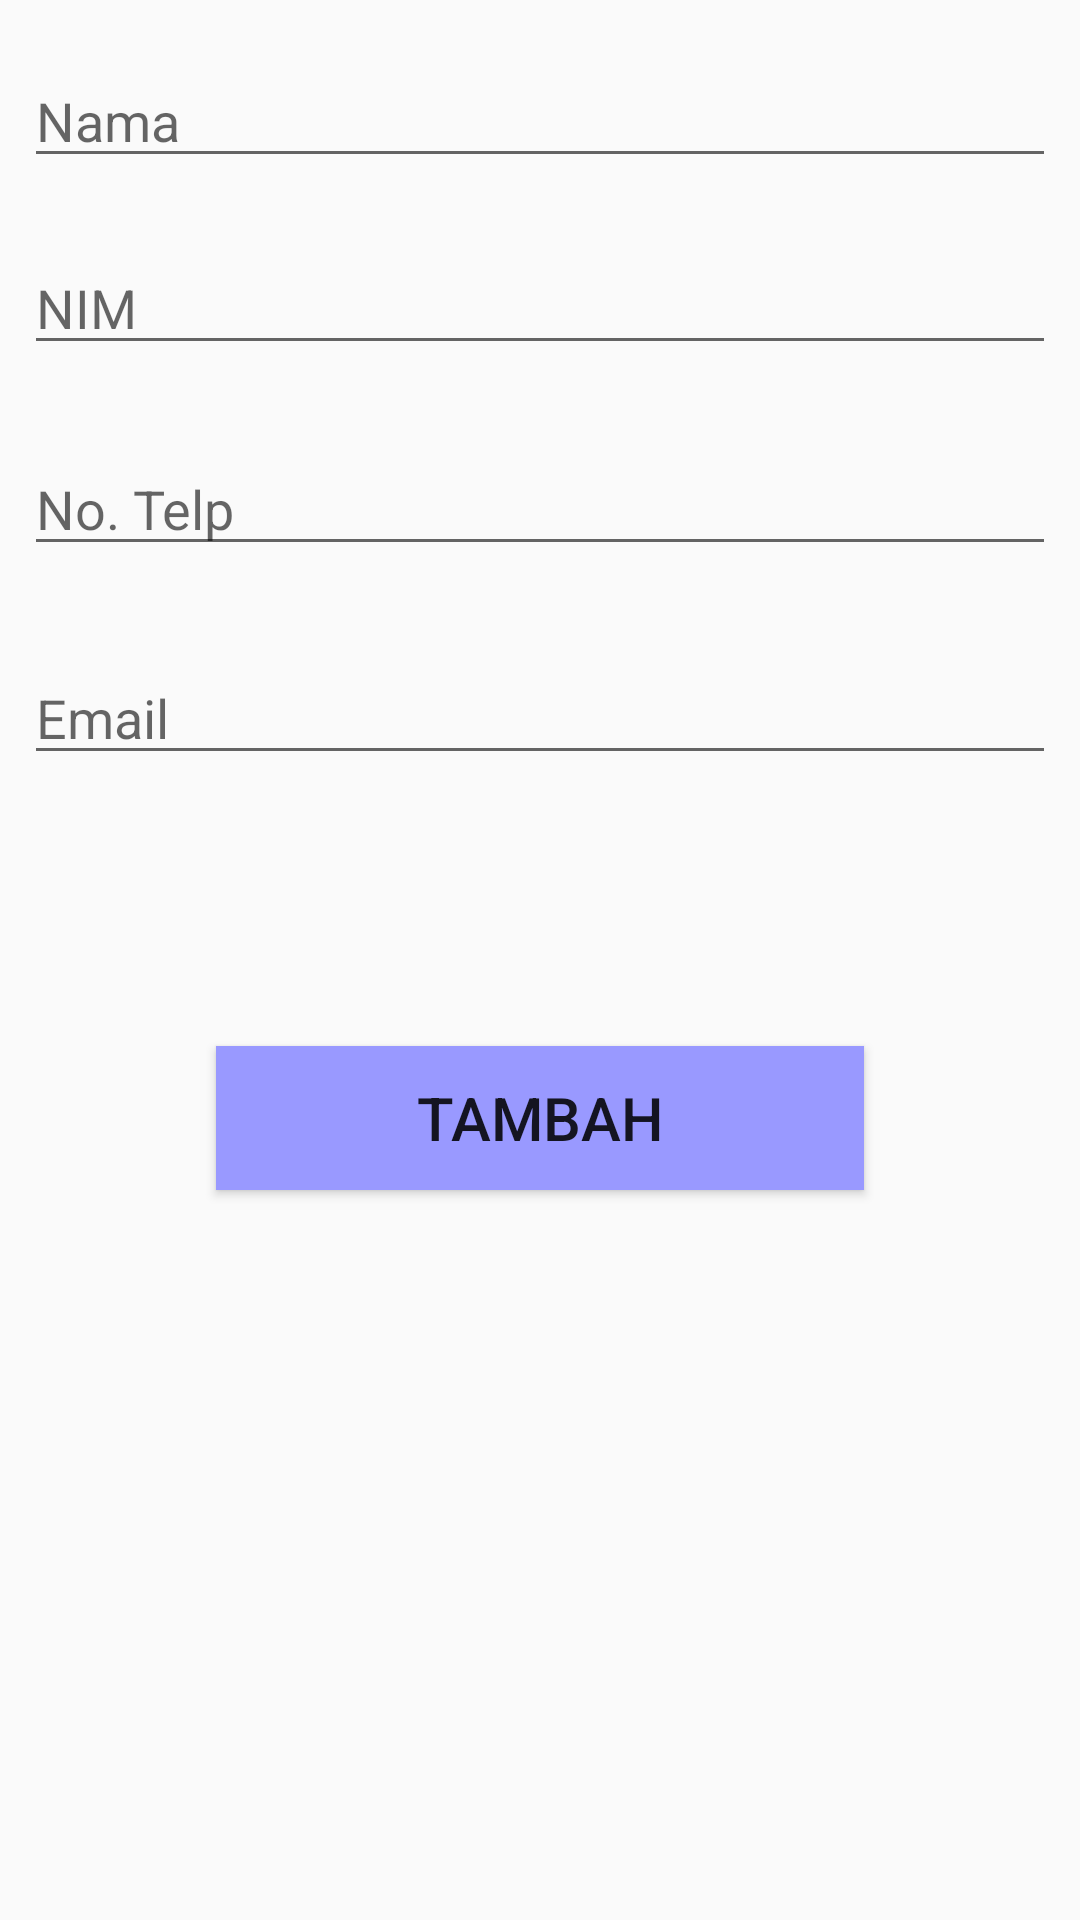

Produce the Android XML layout that renders to this screen, including the resource entries it uses.
<!-- AndroidManifest.xml: application theme AppTheme -->
<!-- res/layout/activity_tambahteman.xml -->
<?xml version="1.0" encoding="utf-8"?>
<android.support.constraint.ConstraintLayout xmlns:android="http://schemas.android.com/apk/res/android"
    xmlns:app="http://schemas.android.com/apk/res-auto"
    xmlns:tools="http://schemas.android.com/tools"
    android:layout_width="match_parent"
    android:layout_height="match_parent"
    tools:context=".tambahteman">

    <EditText
        android:id="@+id/nama"
        android:layout_width="match_parent"
        android:layout_height="wrap_content"
        android:layout_marginStart="8dp"
        android:layout_marginTop="8dp"
        android:layout_marginEnd="8dp"
        android:layout_marginBottom="8dp"
        android:ems="10"
        android:hint="Nama"
        android:inputType="textPersonName"
        app:layout_constraintBottom_toBottomOf="parent"
        app:layout_constraintEnd_toEndOf="parent"
        app:layout_constraintHorizontal_bias="0.503"
        app:layout_constraintStart_toStartOf="parent"
        app:layout_constraintTop_toTopOf="parent"
        app:layout_constraintVertical_bias="0.017" />

    <EditText
        android:id="@+id/nim"
        android:layout_width="match_parent"
        android:layout_height="wrap_content"
        android:layout_marginStart="8dp"
        android:layout_marginTop="8dp"
        android:layout_marginEnd="8dp"
        android:layout_marginBottom="8dp"
        android:ems="10"
        android:hint="NIM"
        android:inputType="textPersonName"
        app:layout_constraintBottom_toBottomOf="parent"
        app:layout_constraintEnd_toEndOf="parent"
        app:layout_constraintHorizontal_bias="0.0"
        app:layout_constraintStart_toStartOf="parent"
        app:layout_constraintTop_toBottomOf="@+id/nama"
        app:layout_constraintVertical_bias="0.025" />

    <EditText
        android:id="@+id/notelp"
        android:layout_width="match_parent"
        android:layout_height="wrap_content"
        android:layout_marginStart="8dp"
        android:layout_marginTop="8dp"
        android:layout_marginEnd="8dp"
        android:layout_marginBottom="8dp"
        android:ems="10"
        android:hint="No. Telp"
        android:inputType="textPersonName"
        app:layout_constraintBottom_toBottomOf="parent"
        app:layout_constraintEnd_toEndOf="parent"
        app:layout_constraintHorizontal_bias="0.0"
        app:layout_constraintStart_toStartOf="parent"
        app:layout_constraintTop_toBottomOf="@+id/nim"
        app:layout_constraintVertical_bias="0.038" />

    <EditText
        android:id="@+id/email"
        android:layout_width="match_parent"
        android:layout_height="wrap_content"
        android:layout_marginStart="8dp"
        android:layout_marginTop="8dp"
        android:layout_marginEnd="8dp"
        android:layout_marginBottom="8dp"
        android:ems="10"
        android:hint="Email"
        android:inputType="textPersonName"
        app:layout_constraintBottom_toBottomOf="parent"
        app:layout_constraintEnd_toEndOf="parent"
        app:layout_constraintHorizontal_bias="0.0"
        app:layout_constraintStart_toStartOf="parent"
        app:layout_constraintTop_toBottomOf="@+id/notelp"
        app:layout_constraintVertical_bias="0.052" />

    <Button
        android:id="@+id/tambah"
        android:layout_width="216dp"
        android:layout_height="wrap_content"
        android:layout_marginStart="8dp"
        android:layout_marginTop="8dp"
        android:layout_marginEnd="7dp"
        android:layout_marginBottom="8dp"
        android:background="#9999ff"
        android:text="TAMBAH"
        android:textSize="20sp"
        app:layout_constraintBottom_toBottomOf="parent"
        app:layout_constraintEnd_toEndOf="parent"
        app:layout_constraintHorizontal_bias="0.496"
        app:layout_constraintStart_toStartOf="parent"
        app:layout_constraintTop_toBottomOf="@+id/email"
        app:layout_constraintVertical_bias="0.259" />
</android.support.constraint.ConstraintLayout>
<!-- resources referenced by this layout -->
<resources>
  <style name="AppTheme" parent="Theme.AppCompat.Light.DarkActionBar">
          
          <item name="colorPrimary">@color/colorPrimary</item>
          <item name="colorPrimaryDark">@color/colorPrimaryDark</item>
          <item name="colorAccent">@color/colorAccent</item>
  
      </style>
  <!-- not gathered from this repository: default colours our renderer supplied (Android Studio template values) -->
  <color name="colorPrimary">#FF6200EE</color>
  <color name="colorPrimaryDark">#FF3700B3</color>
  <color name="colorAccent">#FF03DAC5</color>
</resources>
